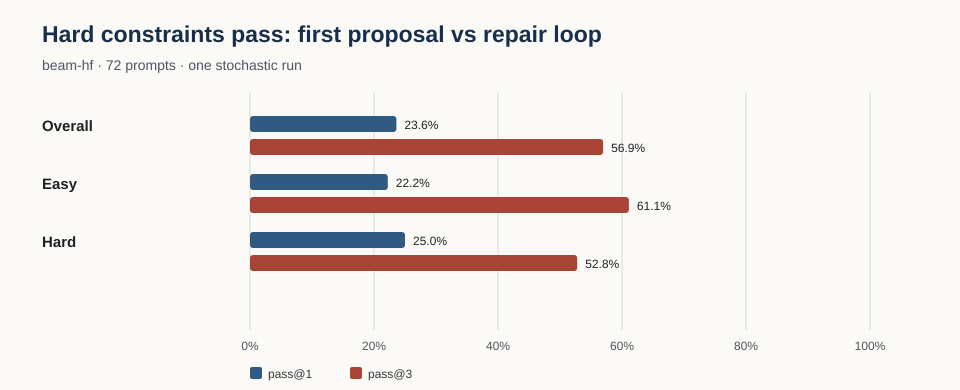

The file beside this chart, header and first rows:
model_key, state, grammar, level, n, scored_n, valid_schema_at_1, validity_at_1, validity_at_3, initial_failures, repair_requested, repair_rescued, repair_rescue_rate, provider_error_count, mean_elapsed_ms, mean_request_elapsed_ms_per_prompt, mean_verification_elapsed_ms_per_prompt, median_provider_elapsed_ms, provider_retries, reported_cost_totals_by_currency, reported_cost_observations, estimated_cost_totals_by_currency, estimated_cost_observations, mean_failures_per_candidate
beam-hf, , , all, 72, 72, 0.7639, 0.2361, 0.5694, 55, 55, 24, 0.4364, 0, 7358, 7295, 8.694, 3091, 0, {}, 0, {'USD': 0.42569952000000016}, 72, 1.047
beam-hf, Andaman and Nicobar Islands, , , 2, 2, 0.5, 0.5, 0.5, 1, 1, 0, 0.0, 0, 5446, 5436, 3.5, 1962, 0, {}, 0, {'USD': 0.00748568}, 2, 0.75
beam-hf, Andhra Pradesh, , , 2, 2, 0.5, 0.5, 1.0, 1, 1, 1, 1.0, 0, 6964, 5372, 5.0, 2856, 0, {}, 0, {'USD': 0.006735119999999999}, 2, 0.75
beam-hf, Arunachal Pradesh, , , 2, 2, 1.0, 0.5, 1.0, 1, 1, 1, 1.0, 0, 7466, 7460, 2.0, 5073, 0, {}, 0, {'USD': 0.00976504}, 2, 0.3333
beam-hf, Assam, , , 2, 2, 1.0, 0.5, 1.0, 1, 1, 1, 1.0, 0, 5308, 5296, 6.0, 2628, 0, {}, 0, {'USD': 0.00946176}, 2, 0.75
beam-hf, Bihar, , , 2, 2, 1.0, 1.0, 1.0, 0, 0, 0, , 0, 3828, 3825, 1.0, 3825, 0, {}, 0, {'USD': 0.00480696}, 2, 0.0
beam-hf, Chandigarh, , , 2, 2, 1.0, 0.0, 1.0, 2, 2, 2, 1.0, 0, 5754, 5738, 7.5, 2634, 0, {}, 0, {'USD': 0.00825448}, 2, 0.75
beam-hf, Chhattisgarh, , , 2, 2, 1.0, 0.0, 0.0, 2, 2, 0, 0.0, 0, 9785, 9778, 3.0, 3332, 0, {}, 0, {'USD': 0.014436079999999999}, 2, 1.0
beam-hf, Dadra and Nagar Haveli and Daman and Diu, , , 2, 2, 1.0, 1.0, 1.0, 0, 0, 0, , 0, 3413, 3410, 1.5, 3410, 0, {}, 0, {'USD': 0.0047376}, 2, 0.0
beam-hf, Delhi, , , 2, 2, 1.0, 0.0, 0.0, 2, 2, 0, 0.0, 0, 7970, 7958, 6.5, 2930, 0, {}, 0, {'USD': 0.01406416}, 2, 2.333
beam-hf, Goa, , , 2, 2, 0.5, 0.5, 0.5, 1, 1, 0, 0.0, 0, 8336, 8326, 3.0, 3890, 0, {}, 0, {'USD': 0.012080879999999999}, 2, 1.0
beam-hf, Gujarat, , , 2, 2, 1.0, 0.0, 0.5, 2, 2, 1, 0.5, 0, 9444, 9400, 24.0, 3310, 0, {}, 0, {'USD': 0.01735304}, 2, 1.333
beam-hf, Haryana, , , 2, 2, 0.5, 0.0, 0.5, 2, 2, 1, 0.5, 0, 9730, 9702, 13.5, 3112, 0, {}, 0, {'USD': 0.01555568}, 2, 1.5
beam-hf, Himachal Pradesh, , , 2, 2, 1.0, 0.0, 0.5, 2, 2, 1, 0.5, 0, 7692, 7670, 10.5, 3528, 0, {}, 0, {'USD': 0.01153224}, 2, 1.4
beam-hf, Jammu and Kashmir, , , 2, 2, 1.0, 0.0, 0.0, 2, 2, 0, 0.0, 0, 7142, 7128, 7.0, 2138, 0, {}, 0, {'USD': 0.01237104}, 2, 1.333
beam-hf, Jharkhand, , , 2, 2, 1.0, 1.0, 1.0, 0, 0, 0, , 0, 4114, 4098, 5.0, 4097, 0, {}, 0, {'USD': 0.00512168}, 2, 0.0
beam-hf, Karnataka, , , 2, 2, 0.5, 0.5, 0.5, 1, 1, 0, 0.0, 0, 7665, 7643, 7.0, 3414, 0, {}, 0, {'USD': 0.0116504}, 2, 1.0
beam-hf, Kerala, , , 2, 2, 1.0, 0.5, 1.0, 1, 1, 1, 1.0, 0, 5714, 5697, 5.0, 3216, 0, {}, 0, {'USD': 0.0094912}, 2, 0.5
beam-hf, Ladakh, , , 2, 2, 1.0, 0.0, 1.0, 2, 2, 2, 1.0, 0, 7172, 7166, 2.0, 3188, 0, {}, 0, {'USD': 0.01186016}, 2, 0.5
beam-hf, Lakshadweep, , , 2, 2, 0.5, 0.5, 1.0, 1, 1, 1, 1.0, 0, 5440, 5430, 4.0, 3264, 0, {}, 0, {'USD': 0.00791016}, 2, 0.3333
beam-hf, Madhya Pradesh, , , 2, 2, 0.5, 0.0, 0.5, 2, 2, 1, 0.5, 0, 10062, 10044, 14.5, 3325, 0, {}, 0, {'USD': 0.02097624}, 2, 1.167
beam-hf, Maharashtra, , , 2, 2, 1.0, 0.5, 1.0, 1, 1, 1, 1.0, 0, 7108, 7072, 14.0, 3224, 0, {}, 0, {'USD': 0.012013919999999999}, 2, 0.5
beam-hf, Manipur, , , 2, 2, 1.0, 0.0, 0.0, 2, 2, 0, 0.0, 0, 12459, 12421, 13.5, 4070, 0, {}, 0, {'USD': 0.01923496}, 2, 1.0
beam-hf, Meghalaya, , , 2, 2, 0.5, 0.0, 0.5, 2, 2, 1, 0.5, 0, 5798, 5742, 32.0, 1713, 0, {}, 0, {'USD': 0.00861112}, 2, 0.8333
beam-hf, Mizoram, , , 2, 2, 1.0, 0.0, 0.5, 2, 2, 1, 0.5, 0, 8869, 8840, 13.5, 3094, 0, {}, 0, {'USD': 0.0148112}, 2, 1.167
beam-hf, Nagaland, , , 2, 2, 0.5, 0.0, 0.0, 2, 2, 0, 0.0, 0, 9274, 9247, 11.5, 3358, 0, {}, 0, {'USD': 0.017283359999999998}, 2, 1.333
beam-hf, Odisha, , , 2, 2, 1.0, 0.0, 0.5, 2, 2, 1, 0.5, 0, 10082, 10009, 34.0, 3806, 0, {}, 0, {'USD': 0.01611496}, 2, 1.2
beam-hf, Puducherry, , , 2, 2, 1.0, 0.0, 0.0, 2, 2, 0, 0.0, 0, 5750, 5734, 8.0, 1860, 0, {}, 0, {'USD': 0.010218080000000001}, 2, 1.333
beam-hf, Punjab, , , 2, 2, 0.5, 0.0, 1.0, 2, 2, 2, 1.0, 0, 3720, 3686, 9.0, 1976, 0, {}, 0, {'USD': 0.00592872}, 2, 0.75
beam-hf, Rajasthan, , , 2, 2, 1.0, 0.0, 0.5, 2, 2, 1, 0.5, 0, 8160, 8135, 7.5, 2848, 0, {}, 0, {'USD': 0.013816799999999999}, 2, 1.333
beam-hf, Sikkim, , , 2, 2, 0.0, 0.0, 0.0, 2, 2, 0, 0.0, 0, 8218, 8200, 8.5, 2642, 0, {}, 0, {'USD': 0.014948800000000002}, 2, 1.167
beam-hf, Tamil Nadu, , , 2, 2, 1.0, 0.0, 0.5, 2, 2, 1, 0.5, 0, 7642, 7620, 6.0, 2271, 0, {}, 0, {'USD': 0.010139120000000001}, 2, 1.4
beam-hf, Telangana, , , 2, 2, 1.0, 0.5, 1.0, 1, 1, 1, 1.0, 0, 5880, 5871, 4.5, 2932, 0, {}, 0, {'USD': 0.00858912}, 2, 1.0
beam-hf, Tripura, , , 2, 2, 0.5, 0.0, 0.0, 2, 2, 0, 0.0, 0, 10342, 10330, 7.0, 3470, 0, {}, 0, {'USD': 0.01791296}, 2, 1.167
beam-hf, Uttar Pradesh, , , 2, 2, 0.5, 0.5, 0.5, 1, 1, 0, 0.0, 0, 5353, 5344, 5.0, 2536, 0, {}, 0, {'USD': 0.01009456}, 2, 1.0
beam-hf, Uttarakhand, , , 2, 2, 0.5, 0.0, 0.5, 2, 2, 1, 0.5, 0, 11101, 11096, 2.5, 3774, 0, {}, 0, {'USD': 0.01752064}, 2, 1.0
beam-hf, West Bengal, , , 2, 2, 0.0, 0.0, 0.5, 2, 2, 1, 0.5, 0, 6700, 6689, 5.0, 2490, 0, {}, 0, {'USD': 0.012811600000000001}, 2, 1.0
beam-hf, , counted_grid, , 31, 31, 0.7097, 0.2903, 0.7419, 22, 22, 14, 0.6364, 0, 6886, 6759, 10.87, 3119, 0, {}, 0, {'USD': 0.16176136000000002}, 31, 0.9104
beam-hf, , dot_field, , 4, 4, 1.0, 0.0, 0.75, 4, 4, 3, 0.75, 0, 8123, 8116, 3.5, 3238, 0, {}, 0, {'USD': 0.02801448}, 4, 0.9
beam-hf, , jaali_lattice, , 5, 5, 0.8, 0.0, 0.0, 5, 5, 0, 0.0, 0, 7828, 7815, 6.8, 2889, 0, {}, 0, {'USD': 0.03524328}, 5, 1.733
beam-hf, , kolam_loop, , 3, 3, 1.0, 0.0, 0.0, 3, 3, 0, 0.0, 0, 5646, 5628, 7.667, 1849, 0, {}, 0, {'USD': 0.01385488}, 3, 1.444
beam-hf, , periodic_raster, , 11, 11, 1.0, 0.4545, 0.8182, 6, 6, 4, 0.6667, 0, 6768, 6754, 6.455, 3170, 0, {}, 0, {'USD': 0.059623039999999995}, 11, 0.6364
beam-hf, , rotational_field, , 4, 4, 0.75, 0.5, 0.75, 2, 2, 1, 0.5, 0, 7068, 7052, 5.25, 3975, 0, {}, 0, {'USD': 0.020876079999999998}, 4, 0.625
beam-hf, , stripe_band, , 14, 14, 0.5714, 0.07143, 0.2143, 13, 13, 2, 0.1538, 0, 8933, 8912, 9.0, 3324, 0, {}, 0, {'USD': 0.10632639999999999}, 14, 1.282
beam-hf, , , easy, 36, 36, 0.75, 0.2222, 0.6111, 28, 28, 14, 0.5, 0, 7334, 7229, 7.583, 2957, 0, {}, 0, {'USD': 0.20857504}, 36, 0.8941
beam-hf, , , hard, 36, 36, 0.7778, 0.25, 0.5278, 27, 27, 10, 0.3704, 0, 7383, 7361, 9.806, 3264, 0, {}, 0, {'USD': 0.21712447999999998}, 36, 1.2
